Run: headless pygame with SDL's dummy video driver; simulated clock (each Clock.tick advances the game by its frame time, no real sleeping); random seed 0; keys injected as events and as key.get_pressed() state; no mouse input.
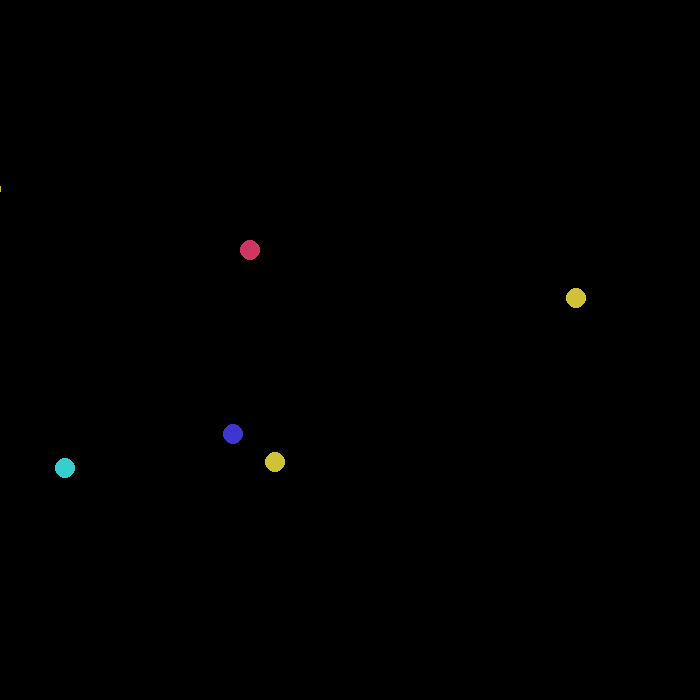
Frame 1 of 4 · flips 1–60 · no input
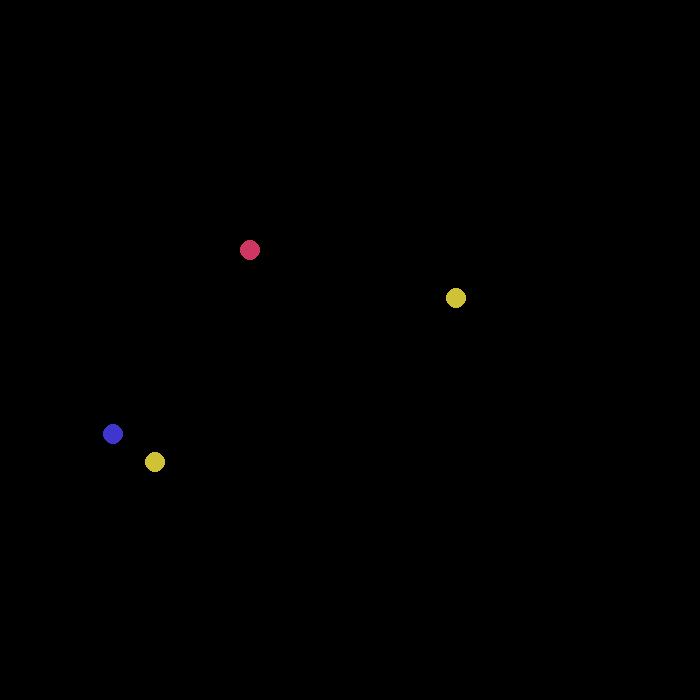
Frame 2 of 4 · flips 61–180 · tapped SPACE, RETURN · held RIGHT (→), D
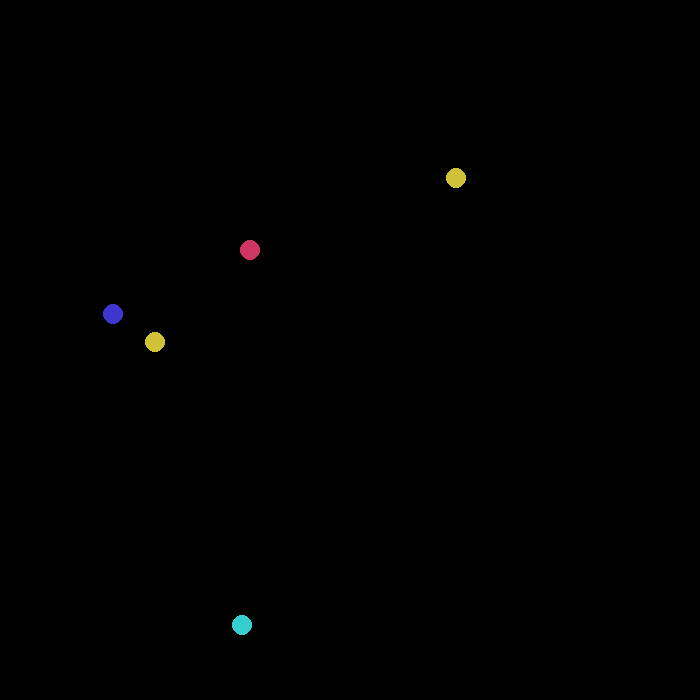
Frame 3 of 4 · flips 181–300 · held DOWN (↓), S
Frame 4 of 4 · flips 301–420 · held LEFT (←), A, UP (↑), W · screen same as frame 1, image omitted

The pygame program that drew these frames:

import pygame
import random
import math


WIDTH, HEIGHT = 700, 700
COLORS = ["#36cf4a", "#36cfcf", "#7336cf", "#cf3661", "#cfc236", "#3e36cf"]
STEP = 2


class Field:
    def __init__(self):
        self.size = 2500
        self.x = -1000
        self.y = -1000
        
    def update(self, screen, d_x, d_y):
        self.x += d_x
        self.y += d_y
        pygame.draw.line(screen, "white", (self.x, self.y), (self.x, self.y + self.size))
        pygame.draw.line(screen, "white", (self.x + self.size, self.y), (self.x + self.size, self.y + self.size))
        pygame.draw.line(screen, "white", (self.x,  self.y), (self.x + self.size, self.y))
        pygame.draw.line(screen, "white", (self.x, self.y + self.size), (self.x + self.size, self.y + self.size))
class Player:
    def __init__(self, color):
        self.color = color
        self.area = pygame.Surface((20,20))
        self.x = 250
        self.y = 250
        self.hp = 10


    def movemment(self,screen):
        pygame.draw.circle(screen, self.color, (self.x, self.y), (self.hp))


class Food:
    def __init__(self):
        self.foodlist =  []
        for e in range(random.randint(40, 100)):
            self.foodlist.append(Player(random.choice(COLORS)))
            self.foodlist[-1].x = random.randint(-1000, 1500)
            self.foodlist[-1].y = random.randint(-1000, 1500)


    def update(self, screen):
        for e in self.foodlist:
            e.movemment(screen)



    def move(self, d_x, d_y):
        for e in self.foodlist:
            e.x += d_x
            e.y += d_y

class Game:
    def __init__(self):
        pygame.init()
        self.state = 1
        self.screen = pygame.display.set_mode((WIDTH, HEIGHT))
        self.clock = pygame.time.Clock()
        self.newgame()
    def run(self):
        while True:
            for e in pygame.event.get():
                if e.type == pygame.QUIT:
                    pygame.quit()
                if e.type == pygame.KEYDOWN:
                    if e.key == pygame.K_ESCAPE:
                        pygame.quit()
                    if e.key == pygame.K_SPACE and not self.state:
                        self.newgame()
            if self.state:
                self.update()
            self.clock.tick(60)
            pygame.display.flip()
    def update(self):
        self.screen.fill("black")
        keys = pygame.key.get_pressed()
        d_x, d_y = 0,0
        if keys[pygame.K_w] or keys[pygame.K_UP]:
            d_y +=1
        if keys[pygame.K_s] or keys[pygame.K_DOWN]:
            d_y -=1
        if keys[pygame.K_a] or keys[pygame.K_LEFT]:
            d_x +=1
        if keys[pygame.K_d] or keys[pygame.K_RIGHT]:
            d_x -=1
        
        if self.player.x - d_x > self.field.x and self.player.x - d_x < self.field.x + self.field.size and\
              self.player.y - d_y > self.field.y and self.player.y - d_y < self.field.y + self.field.size:
            self.field.update(self.screen, d_x, d_y)
            self.food.move(d_x, d_y)


            
        self.food.update(self.screen)
        self.player.movemment(self.screen)
        
        eaten = []
        for food in self.food.foodlist:
            h = ((self.player.x - food.x)**2 + (self.player.y - food.y)**2)**(1/2)
            if h < self.player.hp + food.hp:
                self.player.hp +=2
                eaten.append(food)
                
        
        for food in eaten:
            self.food.foodlist.remove(food)
            self.food.foodlist.append(Player(random.choice(COLORS)))
            self.food.foodlist[-1].x = random.randint(-1000, 1500)
            self.food.foodlist[-1].y = random.randint(-1000, 1500)

    def newgame(self):
        self.player = Player(random.choice(COLORS))
        self.food = Food()
        self.state = 1
        self.field = Field()
        


game = Game()
game.run()
